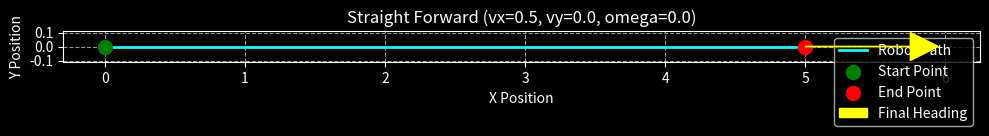
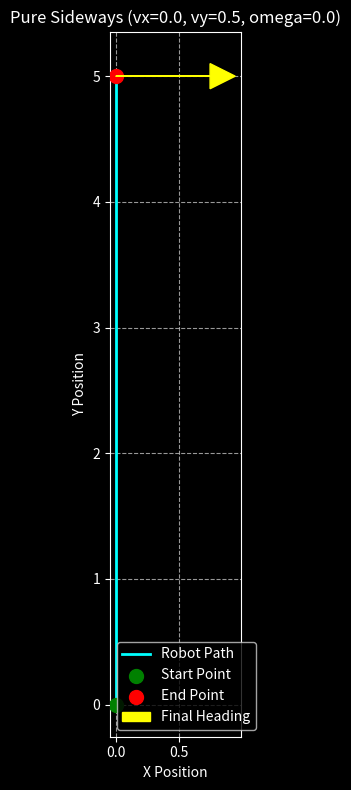
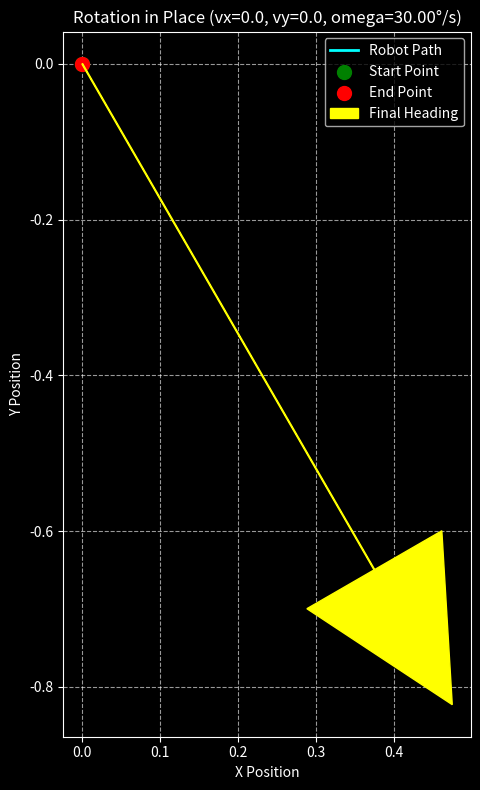
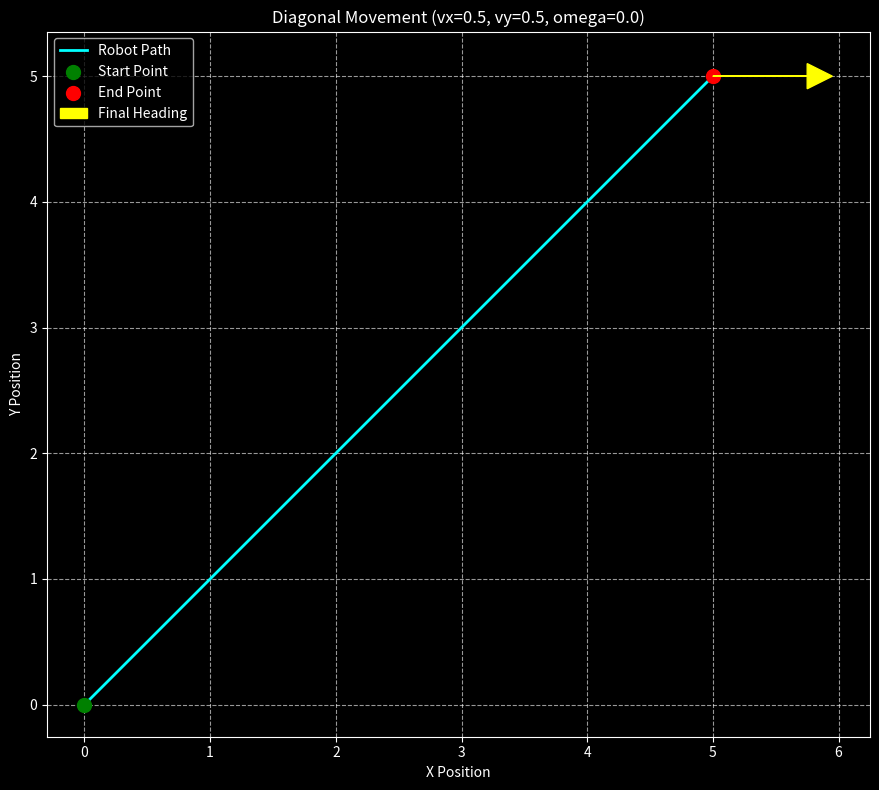

Python code for these plots, in order:
# -----------------------------------------------------------------------------
# four_wheel_robot_sim.py
#
# A Python script to simulate the movement of a four-wheel mecanum drive
# robot on a 2D plane. The script demonstrates omnidirectional movement
# by using inverse kinematics to control the robot.
# -----------------------------------------------------------------------------

import matplotlib.pyplot as plt
import numpy as np
import math


def simulate_mecanum_movement(start_x, start_y, start_theta, wheel_radius, robot_width, robot_length, desired_v_x,
                              desired_v_y, desired_omega, duration, dt):
    """
    Simulates the movement of a four-wheel mecanum drive robot based on desired
    linear and angular velocities.

    Args:
        start_x (float): Initial x-coordinate of the robot.
        start_y (float): Initial y-coordinate of the robot.
        start_theta (float): Initial orientation of the robot in radians.
        wheel_radius (float): Radius of the mecanum wheels.
        robot_width (float): The width of the robot from wheel to wheel.
        robot_length (float): The length of the robot from wheel to wheel.
        desired_v_x (float): Desired linear velocity in the x-direction (m/s).
        desired_v_y (float): Desired linear velocity in the y-direction (m/s).
        desired_omega (float): Desired angular velocity (rad/s).
        duration (float): Total simulation time in seconds.
        dt (float): Time step for the simulation.

    Returns:
        tuple: A tuple containing lists of x, y, and theta values over time.
    """
    # Initialize lists to store the robot's path and orientation
    x_history = [start_x]
    y_history = [start_y]
    theta_history = [start_theta]

    # Initialize current position and orientation
    current_x = start_x
    current_y = start_y
    current_theta = start_theta

    # Kinematic constant combining half-width and half-length
    L = (robot_length / 2) + (robot_width / 2)

    # Inverse Kinematics Matrix (maps robot velocity to wheel velocities)
    # The matrix columns correspond to [v_x, v_y, omega]
    inverse_kinematics_matrix = np.array([
        [1, -1, -L],  # Front Left Wheel
        [1, 1, L],  # Front Right Wheel
        [1, 1, -L],  # Rear Left Wheel
        [1, -1, L]  # Rear Right Wheel
    ])

    # Desired velocities in a vector
    desired_velocities = np.array([[desired_v_x], [desired_v_y], [desired_omega]])

    # Calculate required wheel speeds (rad/s)
    # wheel_speeds = np.dot(inverse_kinematics_matrix, desired_velocities) / wheel_radius

    # Simpler calculation without matrix multiplication for clarity
    v_fl = (desired_v_x - desired_v_y - desired_omega * L)
    v_fr = (desired_v_x + desired_v_y + desired_omega * L)
    v_rl = (desired_v_x + desired_v_y - desired_omega * L)
    v_rr = (desired_v_x - desired_v_y + desired_omega * L)

    # The simulation loop iterates over the specified duration
    for _ in np.arange(0, duration, dt):
        # Update the position and orientation of the robot
        # The change in position is based on the current orientation (theta)
        d_x = (desired_v_x * math.cos(current_theta) - desired_v_y * math.sin(current_theta)) * dt
        d_y = (desired_v_x * math.sin(current_theta) + desired_v_y * math.cos(current_theta)) * dt
        d_theta = desired_omega * dt

        # Update the robot's position and orientation
        current_x += d_x
        current_y += d_y
        current_theta += d_theta

        # Store the new state in the history lists
        x_history.append(current_x)
        y_history.append(current_y)
        theta_history.append(current_theta)

    return x_history, y_history, theta_history


def plot_simulation(x_history, y_history, theta_history, title, robot_width, robot_length):
    """
    Plots the robot's movement path.

    Args:
        x_history (list): List of x-coordinates.
        y_history (list): List of y-coordinates.
        theta_history (list): List of theta (orientation) values.
        title (str): Title for the plot.
        robot_width (float): Robot width for plotting.
        robot_length (float): Robot length for plotting.
    """
    plt.style.use('dark_background')
    fig, ax = plt.subplots(figsize=(10, 8))

    # Plot the robot's path
    ax.plot(x_history, y_history, color='cyan', linestyle='-', linewidth=2, label='Robot Path')
    ax.scatter(x_history[0], y_history[0], color='green', s=100, zorder=5, label='Start Point')
    ax.scatter(x_history[-1], y_history[-1], color='red', s=100, zorder=5, label='End Point')

    # Add a marker to show the robot's orientation at the end
    end_x = x_history[-1]
    end_y = y_history[-1]
    end_theta = theta_history[-1]

    # Calculate the arrow's length and position
    arrow_length = max(robot_width, robot_length) * 1.5
    ax.arrow(end_x, end_y,
             arrow_length * math.cos(end_theta),
             arrow_length * math.sin(end_theta),
             head_width=0.2, head_length=0.2, fc='yellow', ec='yellow', zorder=10, label='Final Heading')

    # Configure plot appearance
    ax.set_title(title, color='white')
    ax.set_xlabel('X Position')
    ax.set_ylabel('Y Position')
    ax.set_aspect('equal', adjustable='box')
    ax.grid(True, linestyle='--', alpha=0.6)
    ax.legend(loc='best')
    plt.tight_layout()
    plt.show()


# -----------------------------------------------------------------------------
# Main simulation examples
# -----------------------------------------------------------------------------
if __name__ == "__main__":
    # Define robot parameters
    WHEEL_RADIUS = 0.1  # meters
    ROBOT_WIDTH = 0.5  # meters
    ROBOT_LENGTH = 0.5  # meters
    DURATION = 10.0  # seconds
    DT = 0.01  # seconds

    # --- Example 1: Straight forward movement ---
    vx_1, vy_1, omega_1 = 0.5, 0.0, 0.0
    x_path_1, y_path_1, theta_path_1 = simulate_mecanum_movement(
        start_x=0, start_y=0, start_theta=0,
        wheel_radius=WHEEL_RADIUS,
        robot_width=ROBOT_WIDTH,
        robot_length=ROBOT_LENGTH,
        desired_v_x=vx_1, desired_v_y=vy_1, desired_omega=omega_1,
        duration=DURATION, dt=DT
    )
    plot_simulation(x_path_1, y_path_1, theta_path_1, f"Straight Forward (vx={vx_1}, vy={vy_1}, omega={omega_1})",
                    ROBOT_WIDTH, ROBOT_LENGTH)

    # --- Example 2: Pure sideways movement (strafing) ---
    vx_2, vy_2, omega_2 = 0.0, 0.5, 0.0
    x_path_2, y_path_2, theta_path_2 = simulate_mecanum_movement(
        start_x=0, start_y=0, start_theta=0,
        wheel_radius=WHEEL_RADIUS,
        robot_width=ROBOT_WIDTH,
        robot_length=ROBOT_LENGTH,
        desired_v_x=vx_2, desired_v_y=vy_2, desired_omega=omega_2,
        duration=DURATION, dt=DT
    )
    plot_simulation(x_path_2, y_path_2, theta_path_2, f"Pure Sideways (vx={vx_2}, vy={vy_2}, omega={omega_2})",
                    ROBOT_WIDTH, ROBOT_LENGTH)

    # --- Example 3: Rotation in place ---
    vx_3, vy_3, omega_3 = 0.0, 0.0, math.radians(30)  # 30 degrees per second
    x_path_3, y_path_3, theta_path_3 = simulate_mecanum_movement(
        start_x=0, start_y=0, start_theta=0,
        wheel_radius=WHEEL_RADIUS,
        robot_width=ROBOT_WIDTH,
        robot_length=ROBOT_LENGTH,
        desired_v_x=vx_3, desired_v_y=vy_3, desired_omega=omega_3,
        duration=DURATION, dt=DT
    )
    plot_simulation(x_path_3, y_path_3, theta_path_3,
                    f"Rotation in Place (vx={vx_3}, vy={vy_3}, omega={math.degrees(omega_3):.2f}°/s)", ROBOT_WIDTH,
                    ROBOT_LENGTH)

    # --- Example 4: Combined forward and sideways movement (diagonal) ---
    vx_4, vy_4, omega_4 = 0.5, 0.5, 0.0
    x_path_4, y_path_4, theta_path_4 = simulate_mecanum_movement(
        start_x=0, start_y=0, start_theta=0,
        wheel_radius=WHEEL_RADIUS,
        robot_width=ROBOT_WIDTH,
        robot_length=ROBOT_LENGTH,
        desired_v_x=vx_4, desired_v_y=vy_4, desired_omega=omega_4,
        duration=DURATION, dt=DT
    )
    plot_simulation(x_path_4, y_path_4, theta_path_4, f"Diagonal Movement (vx={vx_4}, vy={vy_4}, omega={omega_4})",
                    ROBOT_WIDTH, ROBOT_LENGTH)
